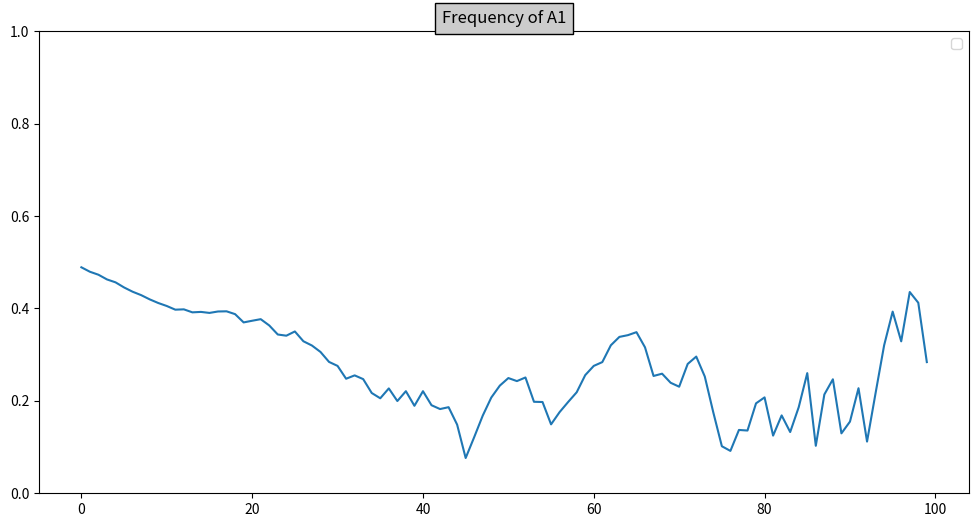

Generate this figure with matplotlib:
#from matplotlib import pyplot as plt
import pandas as pd
import numpy as np
import time
import os
from os import path
from random import random
from pylab import figure, axes, plot, title, show, legend, savefig, ylim
import math as m



def graph_create(mylist, type):

    if path.exists('foo.png'):
        os.remove("foo.png")

    for x in range(len(mylist)):
        print(mylist[x], end=" ")

    figure(1, figsize=(12, 6))

    ylim(top=1)
    plot(mylist)
    title('Frequency of %s' %type, bbox={'facecolor': '0.8', 'pad': 5})
    legend()
    

    #show()  # Actually, don't show, just save to foo.png
    savefig('foo.png', bbox_inches='tight')

def mathything(a1, muta1a2, muta2a1, a1a1fit, a1a2fit, a2a2fit, popsize, gens, randomness, ifdecreasing):
    if randomness == 'yes':
        godcoeff = 0.51
    else:
        godcoeff = 0

    population = popsize

    p = a1
    q = 1 - a1
    a1freqarr = [p]
    a2freqarr = [q]
    a1a1arr = []
    a1a2arr = []
    a2a2arr = []
    a1arr = []
    a2arr = []
    a1a1 = p*p
    a1a2 = 2 * p * q
    a2a2 = q*q
    a1a1arr.append(a1a1)
    a1a2arr.append(a1a2)
    a2a2arr.append(a2a2)
    i = 0
    while i < gens:

        bb = random()
        if bb <= 0.5:
            bb = 1
        else:
         bb = -1


        a1a1 = 2*p*q*muta2a1 + p*p*a1a1fit + godcoeff * bb * 1/population * random()
        a1a2 = p*p*muta1a2 + q*q*muta2a1 + 2*p*q*a1a2fit + godcoeff * bb * 1/population * random()
        a2a2 = 2*p*q*muta2a1 + q*q*a2a2fit + godcoeff * bb * 1/population * random()
        p = m.sqrt(abs(a1a1))
        q = m.sqrt(abs(a2a2))
        a1a1arr.append(a1a1)
        a2a2arr.append(a2a2)
        a1a2arr.append(a1a2)
        a1arr.append(p)
        a2arr.append(q)
        

        a1a1 = round(a1a1 * 10000) / 10000
        a1a2 = round(a1a2 * 10000) / 10000
        a2a2 = round(a2a2 * 10000) / 10000

        i += 1

        if ifdecreasing:
            population -= (population * ((1-a1a1fit) + (1-a1a2fit) + (1-a2a2fit)))
    print(population)
    return a1arr

arr = mathything(0.5, 0, 0, 0.97, 1.0, 1.0, 100, 100, "yes", True)

for x in range(len(arr)):
    print(arr[x], end=" ")
graph_create(arr, 'A1')

#df = pd.DataFrame({'x': range(1,101), 'y': np.random.randn(100)*15+range(1,101), 'z': (np.random.randn(100)*15+range(1,101))*2 })
 
# Plot
#plt.plot( 'x', 'y', data=df, marker='o', color='c')
#plt.show()
#time.sleep(5)
#df = pd.DataFrame({'x': range(1,101), 'y': np.random.randn(100)*15+range(1,101), 'z': (np.random.randn(100)*15+range(1,101))*2 })
#plt.draw()

#def reprint():
#    plt.plot('x', 'y', data=df, marker='o', color='c')


#def main():



#if __name__ == "main":
#    main()